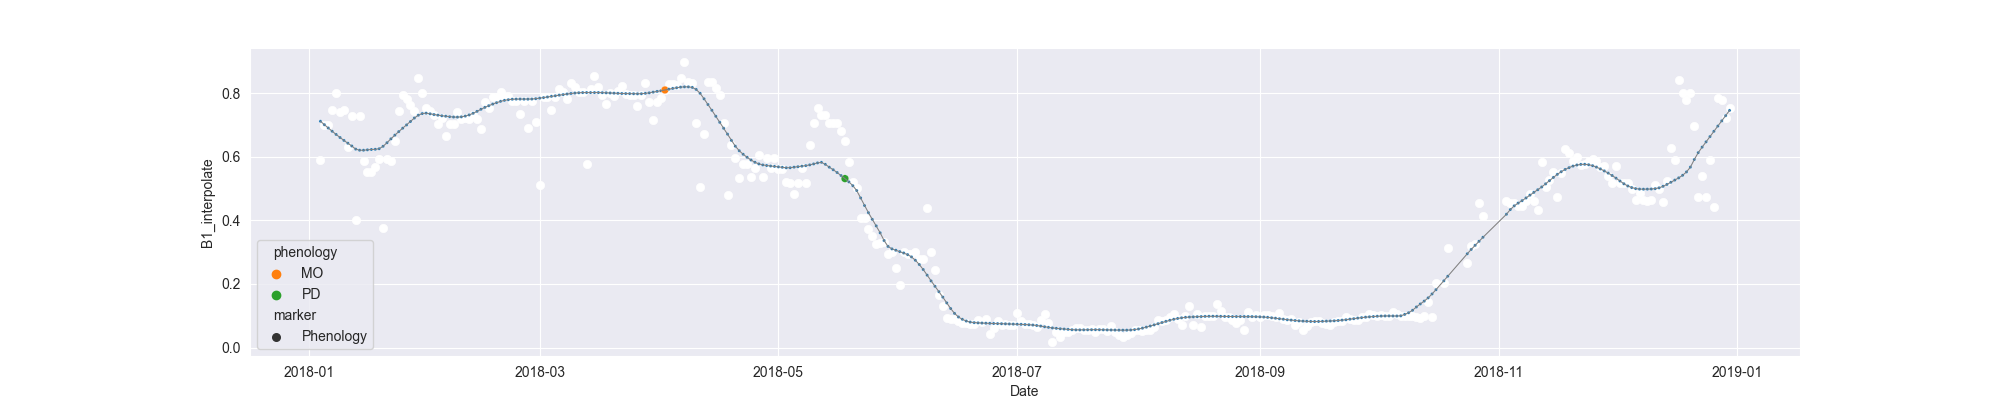

The data file committed next to this chart (first rows):
system:time_start, B1, B1_interpolate, B1_phenology
2018-01-04, 0.5888, 0.5888, 
2018-01-05, 0.6991, 0.6991, 
2018-01-06, , 0.6991, 
2018-01-07, , 0.7474, 
2018-01-08, 0.8004, 0.8004, 
2018-01-09, 0.7427, 0.7427, 
2018-01-10, 0.7473, 0.7473, 
2018-01-11, , 0.6306, 
2018-01-12, , 0.728, 
2018-01-13, 0.4019, 0.4019, 
2018-01-14, 0.728, 0.728, 
2018-01-15, , 0.5871, 
2018-01-16, , 0.5519, 
2018-01-17, , 0.5519, 
2018-01-18, , 0.5688, 
2018-01-19, , 0.5945, 
2018-01-20, 0.3759, 0.3759, 
2018-01-21, , 0.592, 
2018-01-22, , 0.5856, 
2018-01-23, , 0.6512, 
2018-01-24, , 0.7452, 
2018-01-25, 0.7954, 0.7954, 
2018-01-26, 0.7822, 0.7822, 
2018-01-27, , 0.7637, 
2018-01-28, 0.7452, 0.7452, 
2018-01-29, 0.8491, 0.8491, 
2018-01-30, 0.8015, 0.8015, 
2018-01-31, , 0.7541, 
2018-02-01, , 0.7452, 
2018-02-02, , 0.7329, 
2018-02-03, , 0.7026, 
2018-02-04, , 0.7237, 
2018-02-05, 0.6644, 0.6644, 
2018-02-06, , 0.7026, 
2018-02-07, , 0.7026, 
2018-02-08, 0.7409, 0.7409, 
2018-02-09, , 0.7204, 
2018-02-10, , 0.7213, 
2018-02-11, , 0.7204, 
2018-02-12, , 0.7312, 
2018-02-13, 0.7204, 0.7204, 
2018-02-14, 0.6871, 0.6871, 
2018-02-15, 0.7735, 0.7735, 
2018-02-16, , 0.7551, 
2018-02-17, , 0.7894, 
2018-02-18, , 0.7897, 
2018-02-19, 0.8052, 0.8052, 
2018-02-20, , 0.7903, 
2018-02-21, , 0.7903, 
2018-02-22, 0.7753, 0.7753, 
2018-02-23, , 0.7753, 
2018-02-24, , 0.7342, 
2018-02-25, , 0.7753, 
2018-02-26, , 0.6914, 
2018-02-27, , 0.7753, 
2018-02-28, , 0.7106, 
2018-03-01, 0.5114, 0.5114, 
2018-03-02, 0.7875, 0.7875, 
2018-03-03, , 0.7875, 
2018-03-04, , 0.7466, 
... 301 more rows
